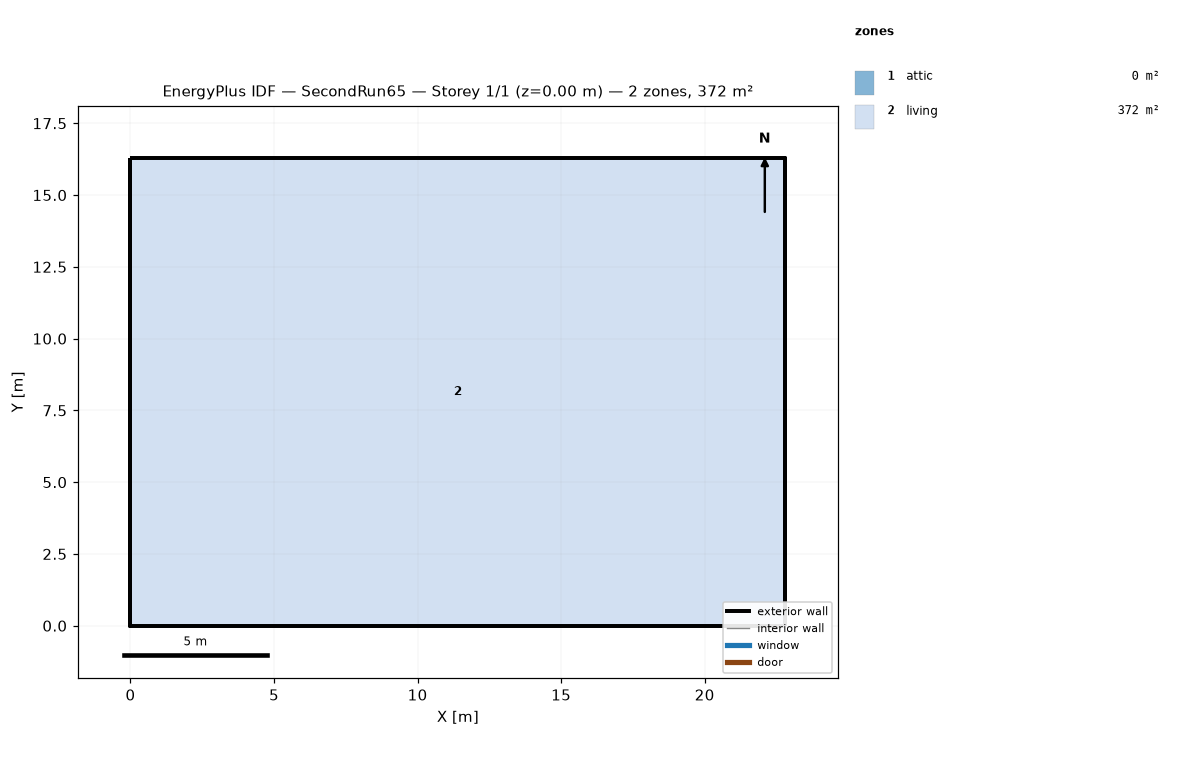
=== STOREY PLAN SPEC (per zone: floor XY polygon, exterior-wall plan segments, windows/doors) ===
zone 1: attic  (0.0 m²)
  exterior wall: (22.81, 0.00) – (22.81, 16.29) – (22.81, 8.15)  [24.4 m]
  exterior wall: (0.00, 16.29) – (0.00, 0.00) – (0.00, 8.15)  [24.4 m]
zone 2: living  (371.6 m²)
  floor: (0.00, 0.00) (0.00, 16.29) (22.81, 16.29) (22.81, 0.00)
  exterior wall: (0.00, 0.00) – (22.81, 0.00)  [22.8 m]
  exterior wall: (22.81, 0.00) – (22.81, 16.29)  [16.3 m]
  exterior wall: (22.81, 16.29) – (0.00, 16.29)  [22.8 m]
  exterior wall: (0.00, 16.29) – (0.00, 0.00)  [16.3 m]

=== DERIVED (storey summary) ===
Building: SecondRun65
Storey: 1 of 1  (floor level z = 0.00 m)
Storey gross floor area: 371.6 m²
Zones on this storey: 2
  - attic: floor 0.0 m²; exterior wall 48.9 m (22.3 m²); WWR 0.0%
  - living: floor 371.6 m²; exterior wall 78.2 m (286.0 m²); WWR 0.0%
Zone adjacency: (none detected)